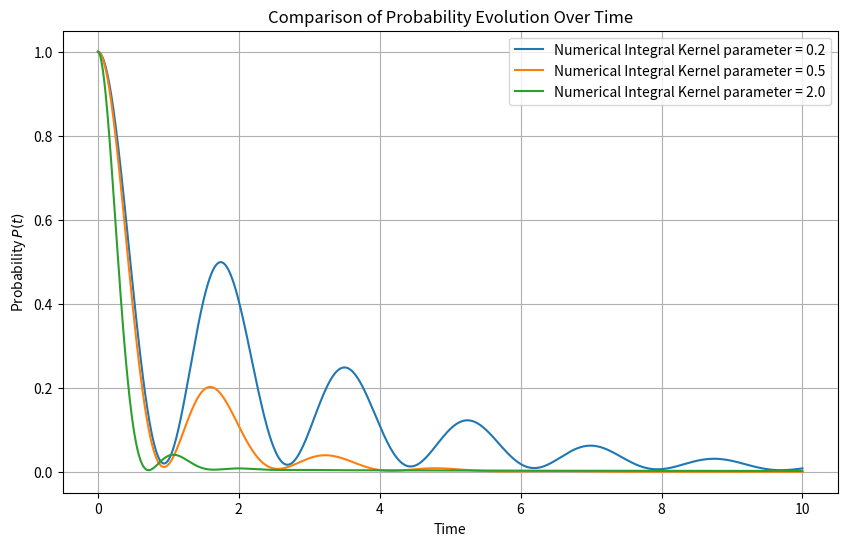

This chart was generated by the following Python code:
import numpy as np
import matplotlib.pyplot as plt
import scipy.integrate as spi

# Functions

def lorentzian_spectrum_normalized(g, k, omega_a, omega_0, omega):
    decay_rate_at_omega_0 = g**2 / (2 * np.pi) * k / ((omega_0 - omega_a)**2 + (k / 2)**2)
    return (g**2 / (2 * np.pi) * k / ((omega - omega_a)**2 + (k / 2)**2)) / decay_rate_at_omega_0

def kernel_integrand(omega, g, k, omega_a, omega_0, tau):
    return lorentzian_spectrum_normalized(g, k, omega_a, omega_0, omega) * np.exp(-1j * (omega_0 - omega) * tau)

def compute_integral_kernel(g, k, omega_a, omega_0, tau):
    real_part = spi.quad(lambda x: np.real(kernel_integrand(x, g, k, omega_a, omega_0, tau)),
                         0, omega_a + 5 * k, limit=100)[0]
    imag_part = spi.quad(lambda x: np.imag(kernel_integrand(x, g, k, omega_a, omega_0, tau)),
                         0, omega_a + 5 * k, limit=100)[0]
    return real_part + 1j * imag_part

def analytical_kernel(g, k, omega_a, omega_0, tau):
    delta = omega_a - omega_0
    decay_rate = g**2 / (2 * np.pi) * k / ((omega_0 - omega_a)**2 + (k / 2)**2)
    return g**2 * np.exp(1j * delta * tau) * np.exp(-k * tau / 2) / decay_rate

def convolution_integral(c_e, k_values, dt, n):
    integral = 0
    for m in range(n):
        integral += (k_values[n-m] * c_e[m] + k_values[n-m-1] * c_e[m+1]) * dt / 2  # Trapezoidal rule
    return integral

# Solve the integro-differential equation and compute probability P(t)
def compute_probability(g, k, omega_a, omega_0, T=10.0, dt=0.01, method="integral"):
    N = int(T / dt)  # Number of time steps
    taus = np.linspace(0, T, N)

    # Select kernel method
    if method == "integral":
        kernels = np.array([compute_integral_kernel(g, k, omega_a, omega_0, tau) for tau in taus])
    elif method == "analytical":
        kernels = np.array([analytical_kernel(g, k, omega_a, omega_0, tau) for tau in taus])
    else:
        raise ValueError("Invalid method. Choose 'integral' or 'analytical'.")

    # Initialize c_e(t)
    c_e = np.zeros(N, dtype=complex)
    c_e[0] = 1.0  # Initial condition: c_e(0) = 1

    # Runge-Kutta 4 method
    for n in range(1, N):
        t_n = n * dt

        # Define the function f(t, c) = -∫ k(t-s) c(s) ds
        def f(t, c):
            return -convolution_integral(c_e, kernels, dt, n)

        # RK4 steps
        k1 = dt * f(t_n, c_e[n-1])
        k2 = dt * f(t_n + dt/2, c_e[n-1] + k1/2)
        k3 = dt * f(t_n + dt/2, c_e[n-1] + k2/2)
        k4 = dt * f(t_n + dt, c_e[n-1] + k3)

        c_e[n] = c_e[n-1] + (k1 + 2*k2 + 2*k3 + k4) / 6

    # Compute probability P(t) = |c_e(t)|^2
    P_t = np.abs(c_e)**2
    return taus, P_t


pars = [0.2, 0.5, 2.0]
plt.figure(figsize=(10, 6))
for par in pars:
    # Parameters
    omega_a = 3.6334097851283813
    delta = 3.6334097851283813 - 4.133333333333334
    omega_0 = omega_a - delta
    g = 0.2 * omega_0
    k = par * omega_0


    # Compute probability using both methods
    taus_integral, P_t_integral = compute_probability(g, k, omega_a, omega_0, method="integral")
    #taus_analytical, P_t_analytical = compute_probability(g, k, omega_a, omega_0, method="analytical")

    # Plot Probability P(t) for both methods
    plt.plot(taus_integral, P_t_integral, label=f'Numerical Integral Kernel parameter = {par}', linestyle='-')
    #plt.plot(taus_analytical, P_t_analytical, label='Analytical Kernel', color='r', linestyle='--')

plt.xlabel('Time')
plt.ylabel('Probability $P(t)$')
plt.title('Comparison of Probability Evolution Over Time')
plt.legend()
plt.grid(True)
plt.show()
